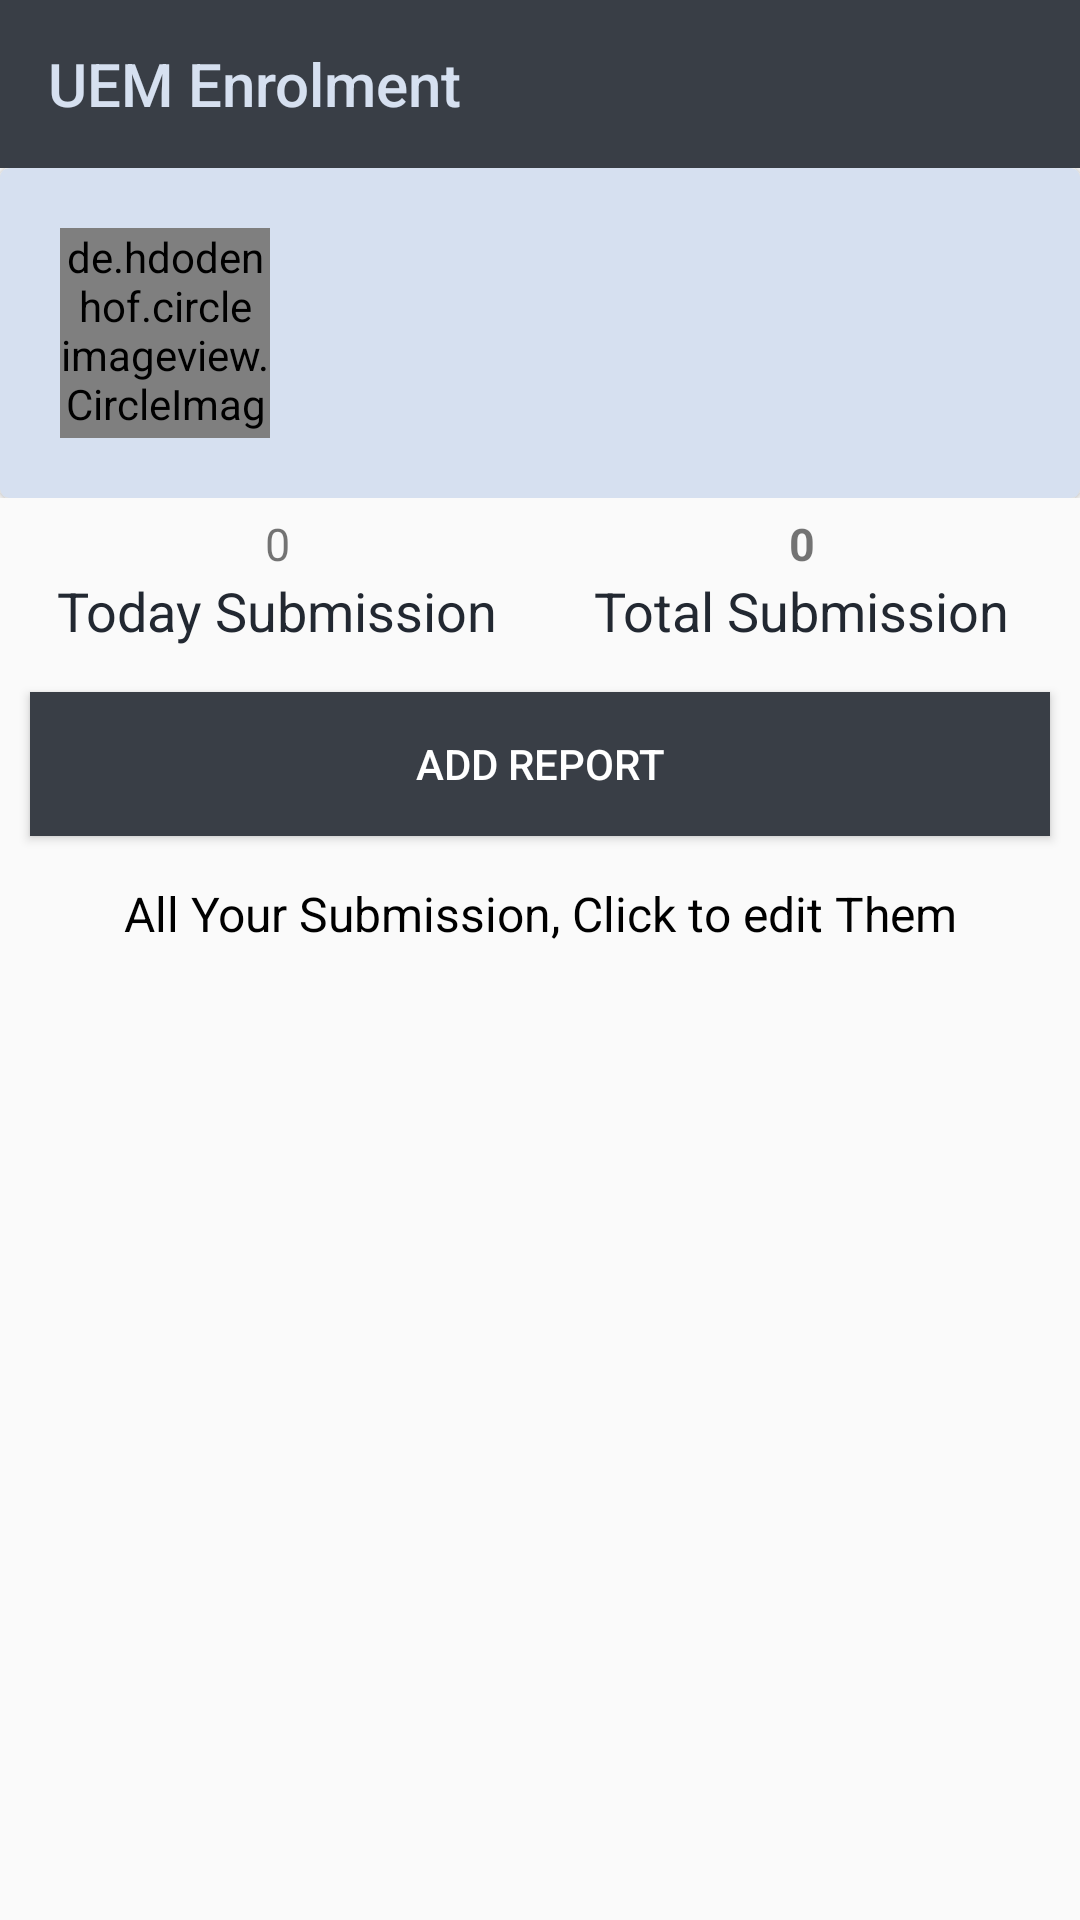

Here is an Android app screen rendered from its layout file. Give the layout XML and the strings, colors and styles it references.
<!-- AndroidManifest.xml: application theme AppTheme -->
<!-- res/layout/activity_profile.xml -->
<?xml version="1.0" encoding="utf-8"?>
<androidx.appcompat.widget.LinearLayoutCompat xmlns:android="http://schemas.android.com/apk/res/android"
    xmlns:app="http://schemas.android.com/apk/res-auto"
    android:layout_width="match_parent"
    android:layout_height="match_parent"
    xmlns:tools="http://schemas.android.com/tools"
    android:orientation="vertical">

    <androidx.appcompat.widget.Toolbar
        android:layout_width="match_parent"
        android:background="@color/colorPrimary"
        app:titleTextColor="@color/backGround"
        android:layout_height="wrap_content"
        android:id="@+id/toolbar"
        app:title="@string/app_name">

    </androidx.appcompat.widget.Toolbar>


    <RelativeLayout
        android:layout_width="match_parent"
        android:layout_height="wrap_content">

        <androidx.cardview.widget.CardView
            android:id="@+id/profLa"
            android:layout_width="match_parent"
            android:layout_height="wrap_content"
            android:backgroundTint="@color/backGround"
            app:cardCornerRadius="3dp">

            <androidx.appcompat.widget.LinearLayoutCompat
                android:layout_width="match_parent"
                android:layout_margin="10dp"
                android:layout_height="wrap_content"
                android:orientation="horizontal">

                <de.hdodenhof.circleimageview.CircleImageView
                    android:id="@+id/profilepic"
                    android:layout_width="70dp"
                    android:layout_height="70dp"
                    android:layout_margin="10dp"
                    app:civ_border_width="3dp"
                    android:src="@drawable/ic_baseline_person_24" />

                <androidx.appcompat.widget.LinearLayoutCompat
                    android:layout_width="wrap_content"
                    android:layout_height="wrap_content"
                    android:orientation="vertical"
                    android:layout_gravity="center">

                    <TextView
                        android:id="@+id/username"
                        android:layout_width="match_parent"
                        android:layout_height="wrap_content"
                        android:layout_centerHorizontal="true"
                        android:text=""
                        android:textColor="@color/colorPrimaryDark"
                        android:textStyle="bold" />

                    <TextView
                        android:id="@+id/email"
                        android:layout_width="match_parent"
                        android:layout_height="wrap_content"
                        android:textSize="16sp"
                        android:singleLine="true"
                        android:layout_below="@+id/username"
                        android:layout_centerHorizontal="true"
                        android:text=""
                        android:textColor="@color/colorPrimaryDark"
                        android:textStyle="normal" />
                    <TextView
                        android:id="@+id/mLocation"
                        android:layout_width="match_parent"
                        android:layout_height="wrap_content"
                        android:textSize="16sp"
                        android:singleLine="true"
                        android:layout_below="@+id/username"
                        android:layout_centerHorizontal="true"
                        android:text=""
                        android:textColor="@color/colorPrimaryDark"
                        android:textStyle="normal" />

                </androidx.appcompat.widget.LinearLayoutCompat>

            </androidx.appcompat.widget.LinearLayoutCompat>

        </androidx.cardview.widget.CardView>

    </RelativeLayout>

    <androidx.appcompat.widget.LinearLayoutCompat
        android:layout_width="match_parent"
        android:layout_height="wrap_content"
        android:orientation="vertical">

        <androidx.appcompat.widget.LinearLayoutCompat
            android:layout_width="match_parent"
            android:layout_height="wrap_content"
            android:layout_margin="5dp"
            android:layout_below="@+id/profLa"
            android:orientation="horizontal">

            <RelativeLayout
                android:layout_width="0dp"
                android:layout_height="wrap_content"
                android:layout_weight="1">

                <TextView
                    android:id="@+id/quizscore"
                    android:layout_width="wrap_content"
                    android:layout_height="wrap_content"
                    android:layout_centerHorizontal="true"
                    android:textSize="15sp"
                    android:text="0"
                    android:textStyle="normal" />

                <TextView
                    android:layout_width="wrap_content"
                    android:layout_height="wrap_content"
                    android:textColor="@color/colorPrimaryDark"
                    android:layout_below="@+id/quizscore"
                    android:layout_centerHorizontal="true"
                    android:text="Today Submission"
                    android:textSize="18sp"
                    android:textStyle="normal" />

            </RelativeLayout>

            <RelativeLayout
                android:layout_width="0dp"
                android:layout_height="wrap_content"
                android:layout_weight="1">

                <TextView
                    android:id="@+id/flag_score"
                    android:layout_width="wrap_content"
                    android:textSize="15sp"
                    android:layout_height="wrap_content"
                    android:layout_centerHorizontal="true"
                    android:text="0"
                    android:textStyle="bold" />

                <TextView
                    android:layout_width="wrap_content"
                    android:layout_height="wrap_content"
                    android:layout_below="@+id/flag_score"
                    android:textColor="@color/colorPrimaryDark"
                    android:layout_centerHorizontal="true"
                    android:text="Total Submission"
                    android:textSize="18sp" />

            </RelativeLayout>


        </androidx.appcompat.widget.LinearLayoutCompat>

    </androidx.appcompat.widget.LinearLayoutCompat>

    <Button
        android:layout_width="match_parent"
        android:layout_margin="10dp"
        android:id="@+id/AddItems"
        android:layout_height="wrap_content"
        android:text="Add Report"
        android:textColor="#fff"
        android:background="@color/colorPrimary" />

    <TextView
        android:id="@+id/name"
        android:layout_width="match_parent"
        android:layout_height="wrap_content"
        android:layout_margin="5dp"
        android:textColor="#000"
        android:gravity="center"
        android:text="All Your Submission, Click to edit Them"
        android:textSize="16sp" />


    <androidx.recyclerview.widget.RecyclerView
        android:layout_width="match_parent"
        android:layout_height="wrap_content"
        android:id="@+id/itemRecyclerview"
        tools:listitem="@layout/activity_details" />


</androidx.appcompat.widget.LinearLayoutCompat>
<!-- res/layout/activity_details.xml (included above) -->
<?xml version="1.0" encoding="utf-8"?>
<RelativeLayout xmlns:android="http://schemas.android.com/apk/res/android"
    xmlns:tools="http://schemas.android.com/tools"
    android:layout_width="match_parent"
    android:layout_height="wrap_content"
   xmlns:app="http://schemas.android.com/apk/res-auto"
    tools:context=".Details">

    <androidx.cardview.widget.CardView
        android:layout_width="match_parent"
        android:layout_marginTop="10dp"
        app:cardCornerRadius="5dp"
        android:backgroundTint="@color/backGround"
        android:layout_height="wrap_content">

        <LinearLayout
            android:layout_width="match_parent"
            android:layout_height="wrap_content"
            android:layout_marginLeft="5dp"
            android:paddingBottom="10dp"
            android:orientation="vertical">
            <TextView
                android:id="@+id/name"
                android:layout_width="match_parent"
                android:layout_height="wrap_content"
                android:layout_margin="5dp"
                android:fontFamily="@font/calibri"
                android:gravity="center"
                android:textColor="#000"
                android:text="Email"
                android:textSize="18sp"
                android:textStyle="bold" />

            <TextView
                android:id="@+id/sn"
                android:layout_width="match_parent"
                android:layout_height="wrap_content"
                android:layout_margin="5dp"
                android:text="Serial Number"
                android:textSize="18sp" />

            <TextView
                android:id="@+id/Did"
                android:layout_width="match_parent"
                android:layout_height="wrap_content"
                android:text="Device ID"
                android:fontFamily="@font/calibri"
                android:textStyle="normal"
                android:layout_margin="5dp"
                android:textSize="18sp" />


            <TextView
                android:id="@+id/dae"
                android:layout_width="match_parent"
                android:textStyle="normal"
                android:layout_height="wrap_content"
                android:fontFamily="@font/calibri"
                android:hint="Device Activation email"
                android:layout_margin="5dp"
                android:textSize="18sp" />


            <TextView
                android:id="@+id/IMEI"
                android:layout_width="match_parent"
                android:layout_height="wrap_content"
                android:hint="IMEI"
                android:fontFamily="@font/calibri"
                android:textStyle="normal"
                android:layout_margin="5dp"
                android:textSize="18sp" />

            <TextView
                android:id="@+id/state"
                android:layout_width="match_parent"
                android:layout_height="wrap_content"
                android:text="state"
                android:fontFamily="@font/calibri"
                android:textStyle="normal"
                android:layout_margin="5dp"
                android:textSize="18sp" />

            <TextView
                android:id="@+id/TP"
                android:layout_width="match_parent"
                android:layout_height="wrap_content"
                android:text="TradePartners"
                android:fontFamily="@font/calibri"
                android:textStyle="normal"
                android:layout_margin="5dp"
                android:textSize="18sp" />


            <TextView
                android:id="@+id/status"
                android:layout_width="match_parent"
                android:layout_height="wrap_content"
                android:text="Status"
                android:textStyle="normal"
                android:layout_margin="5dp"
                android:fontFamily="@font/calibri"
                android:textSize="18sp" />

            <TextView
                android:id="@+id/cm"
                android:layout_width="match_parent"
                android:layout_height="wrap_content"
                android:text="comments"
                android:textStyle="normal"
                android:layout_margin="5dp"
                android:fontFamily="@font/calibri"
                android:textSize="18sp" />
        </LinearLayout>

    </androidx.cardview.widget.CardView>

</RelativeLayout>
<!-- resources referenced by this layout -->
<resources>
  <color name="backGround">#d6e0f0</color>
  <color name="colorPrimary">#393e46</color>
  <color name="colorPrimaryDark">#222831</color>
  <!-- drawable ic_baseline_person_24 (drawable) -->
  <vector android:alpha="0.61" android:height="24dp"
      android:tint="?attr/colorControlNormal" android:viewportHeight="24"
      android:viewportWidth="24" android:width="24dp" xmlns:android="http://schemas.android.com/apk/res/android">
      <path android:fillColor="@android:color/white" android:pathData="M12,12c2.21,0 4,-1.79 4,-4s-1.79,-4 -4,-4 -4,1.79 -4,4 1.79,4 4,4zM12,14c-2.67,0 -8,1.34 -8,4v2h16v-2c0,-2.66 -5.33,-4 -8,-4z"/>
  </vector>
  <string name="app_name">UEM Enrolment</string>
  <style name="AppTheme" parent="Theme.AppCompat.Light.NoActionBar">
          
          <item name="colorPrimary">@color/colorPrimary</item>
          <item name="colorPrimaryDark">@color/colorPrimaryDark</item>
          <item name="colorAccent">@color/colorAccent</item>
      </style>
  <color name="colorAccent">#555555</color>
</resources>
